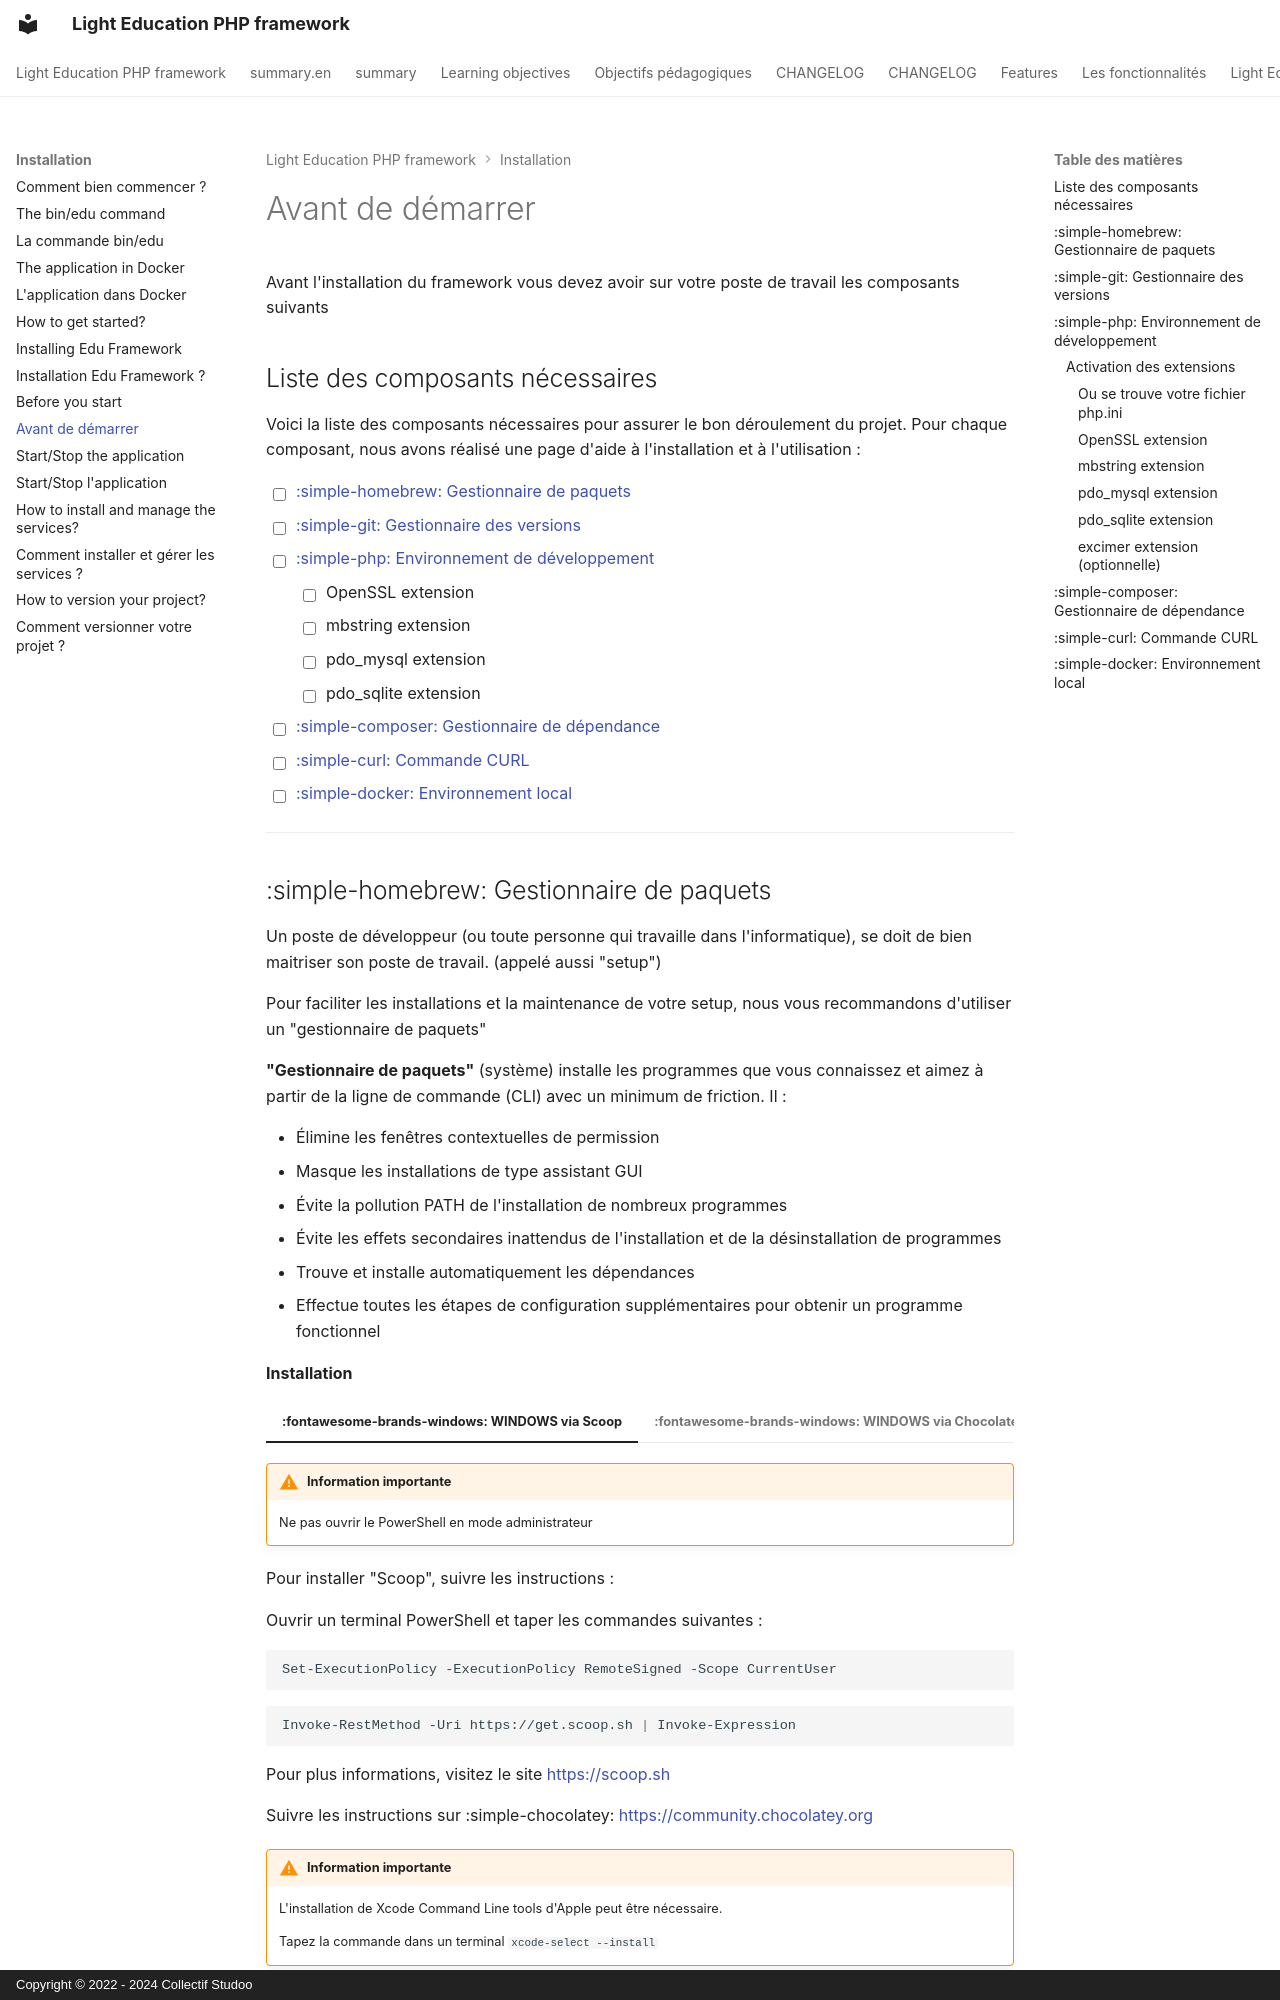

repository: studoo-app/edu-framework · page: installation/prerequis/index.html · generator: mkdocs · copyright: Copyright © 2022 - 2024 Collectif Studoo

# Avant de démarrer

Avant l'installation du framework vous devez avoir sur votre poste de travail les composants suivants

## Liste des composants nécessaires

Voici la liste des composants nécessaires pour assurer le bon déroulement du projet. Pour chaque composant, nous avons réalisé une page d'aide à l'installation et à l'utilisation :

- [ ] [:simple-homebrew: Gestionnaire de paquets](prerequis.md#gestionnaire-de-paquets)
- [ ] [:simple-git: Gestionnaire des versions](prerequis.md#gestionnaire-des-versions)
- [ ] [:simple-php: Environnement de développement](prerequis.md#environnement-de-developpement) 
    * [ ] OpenSSL extension
    * [ ] mbstring extension
    * [ ] pdo_mysql extension
    * [ ] pdo_sqlite extension
- [ ] [:simple-composer: Gestionnaire de dépendance](prerequis.md#gestionnaire-de-dependance)
- [ ] [:simple-curl: Commande CURL](prerequis.md#commande-curl) 
- [ ] [:simple-docker: Environnement local](prerequis.md#environnement-local) 

___
